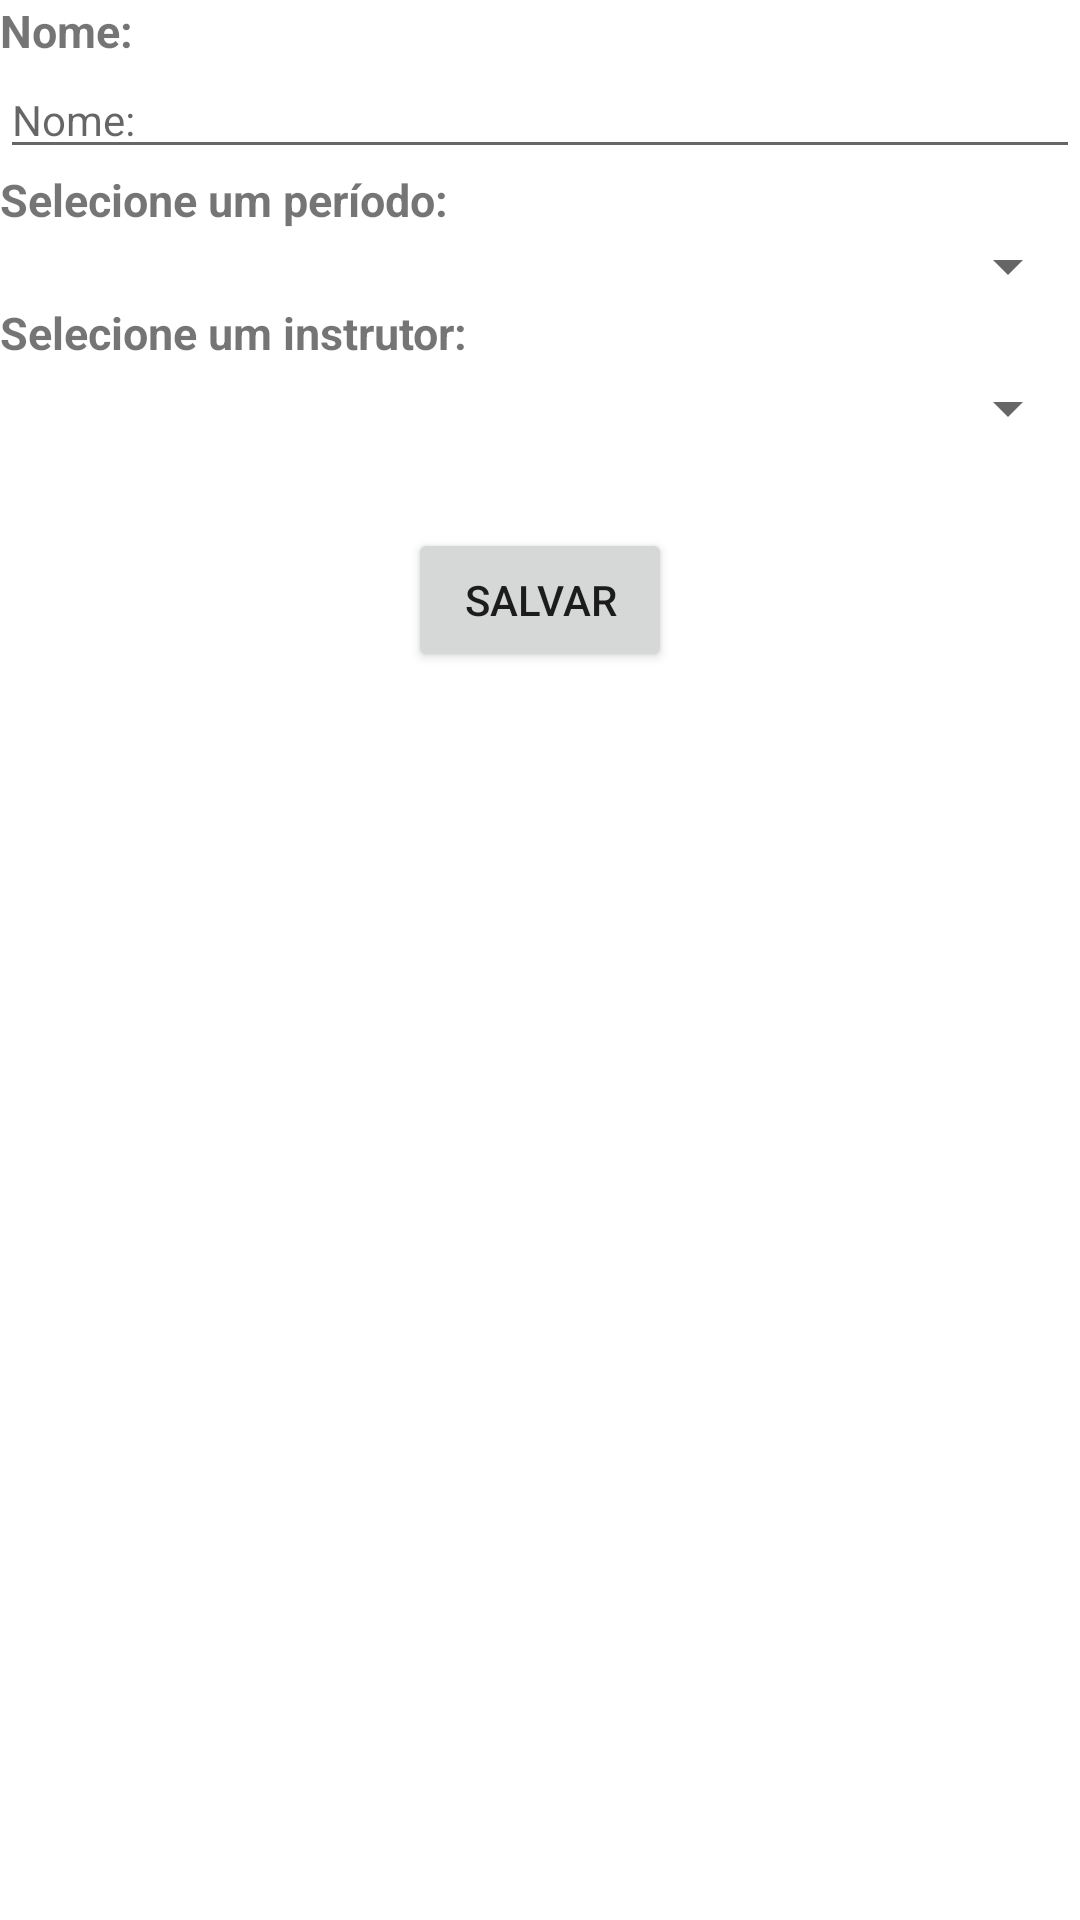

Produce the Android XML layout that renders to this screen, including the resource entries it uses.
<!-- AndroidManifest.xml: application theme Theme.CaritasPIApplication -->
<!-- res/layout/activity_turma.xml -->
<?xml version="1.0" encoding="utf-8"?>
<LinearLayout xmlns:android="http://schemas.android.com/apk/res/android"
    xmlns:app="http://schemas.android.com/apk/res-auto"
    xmlns:tools="http://schemas.android.com/tools"
    android:layout_width="match_parent"
    android:layout_height="match_parent"
    android:layout_margin="10dp"
    android:orientation="vertical"
    tools:context=".activities.turma.TurmaActivity">

    <TextView
        android:layout_width="match_parent"
        android:layout_height="wrap_content"
        android:text="@string/txtNome"
        android:textSize="15sp"
        android:textStyle="bold"></TextView>

    <EditText
        android:id="@+id/edt_nome"
        android:hint="Nome:"
        android:layout_width="match_parent"
        android:layout_height="wrap_content"
        android:inputType="textPersonName"
        android:textSize="14sp">
    </EditText>

    <TextView
        android:layout_width="match_parent"
        android:layout_height="wrap_content"
        android:text="@string/txtSelecionarPeriodo"
        android:textSize="15sp"
        android:textStyle="bold"></TextView>

    <Spinner
        android:id="@+id/spnPeriodo"
        android:layout_width="fill_parent"
        android:layout_height="wrap_content" />

    <TextView
        android:layout_width="match_parent"
        android:layout_height="wrap_content"
        android:text="@string/txtSelecionarInst"
        android:textSize="15sp"
        android:textStyle="bold"></TextView>

    <Spinner
        android:id="@+id/spnInstrutor"
        android:layout_width="match_parent"
        android:layout_height="30dp">
    </Spinner>

    <Space
        android:layout_width="match_parent"
        android:layout_height="25dp">
    </Space>

    <Button
        android:id="@+id/btn_salvarTurma"
        android:layout_width="wrap_content"
        android:layout_height="wrap_content"
        android:layout_gravity="center"
        android:text="@string/txtBtnSalvar"></Button>

</LinearLayout>
<!-- resources referenced by this layout -->
<resources>
  <string name="txtBtnSalvar">Salvar</string>
  <string name="txtNome">Nome:</string>
  <string name="txtSelecionarInst">Selecione um instrutor:</string>
  <string name="txtSelecionarPeriodo">Selecione um período:</string>
  <style name="Theme.CaritasPIApplication" parent="Theme.MaterialComponents.DayNight.DarkActionBar">
          
          <item name="colorPrimary">@color/vermelhoCaritas</item>
          <item name="colorPrimaryVariant">@color/cinzaCaritas</item>
          <item name="colorOnPrimary">@color/white</item>
          
          <item name="colorSecondary">@color/cinzaCaritas</item>
          <item name="colorSecondaryVariant">@color/cinzaCaritas</item>
          <item name="colorOnSecondary">@color/black</item>
          
          <item name="android:statusBarColor" tools:targetApi="l">?attr/colorPrimaryVariant</item>
          
      </style>
  <color name="vermelhoCaritas">#CE0E13</color>
  <color name="cinzaCaritas">#565656</color>
  <color name="white">#FFFFFFFF</color>
  <color name="black">#FF000000</color>
</resources>
